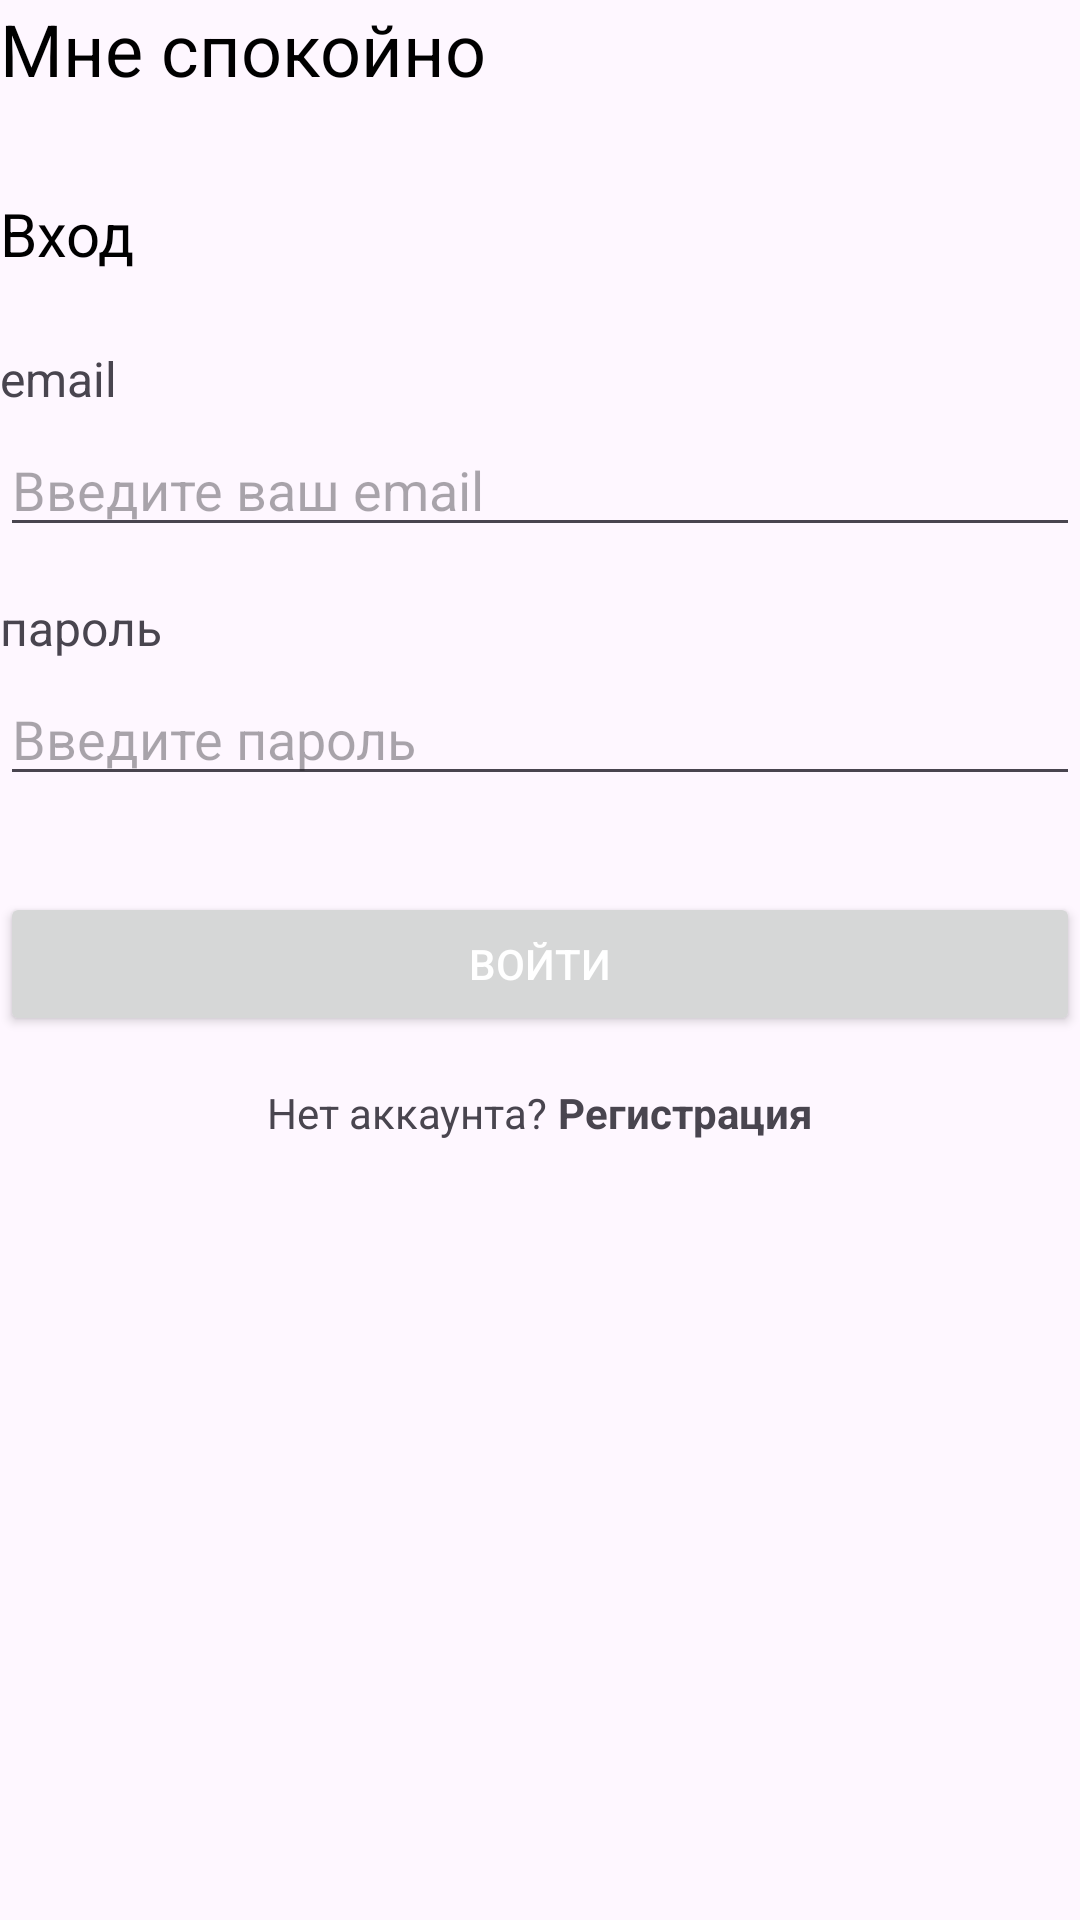

Layout XML and referenced resources for this Android screen:
<!-- AndroidManifest.xml: application theme Theme.IAmCalmApp -->
<!-- res/layout/fragment_sign_in.xml -->
<?xml version="1.0" encoding="utf-8"?>
<LinearLayout xmlns:android="http://schemas.android.com/apk/res/android"
    xmlns:tools="http://schemas.android.com/tools"
    android:layout_width="match_parent"
    android:layout_height="match_parent"
    tools:context=".SignInFragment"
    android:id="@+id/signInFragment"
    android:orientation="vertical">

    <TextView
        android:layout_width="wrap_content"
        android:layout_height="wrap_content"
        android:text="Мне спокойно"
        android:textSize="24sp"
        android:textColor="@android:color/black"
        android:layout_marginBottom="32dp"/>

    <TextView
        android:layout_width="wrap_content"
        android:layout_height="wrap_content"
        android:text="Вход"
        android:textSize="20sp"
        android:textColor="@android:color/black"
        android:layout_marginBottom="24dp"/>

    <TextView
        android:layout_width="wrap_content"
        android:layout_height="wrap_content"
        android:text="email"
        android:textSize="16sp"
        android:layout_marginBottom="4dp"/>

    <EditText
        android:id="@+id/emailEditText"
        android:layout_width="match_parent"
        android:layout_height="wrap_content"
        android:layout_marginBottom="16dp"
        android:inputType="textEmailAddress"
        android:hint="Введите ваш email"/>

    <TextView
        android:layout_width="wrap_content"
        android:layout_height="wrap_content"
        android:text="пароль"
        android:textSize="16sp"
        android:layout_marginBottom="4dp"/>

    <EditText
        android:id="@+id/passwordEditText"
        android:layout_width="match_parent"
        android:layout_height="wrap_content"
        android:layout_marginBottom="32dp"
        android:inputType="textPassword"
        android:hint="Введите пароль"/>

    <Button
        android:id="@+id/loginButton"
        android:layout_width="match_parent"
        android:layout_height="wrap_content"
        android:text="Войти"
        android:textColor="@android:color/white"
        android:layout_marginBottom="16dp"/>

    <LinearLayout
        android:layout_width="match_parent"
        android:layout_height="wrap_content"
        android:orientation="horizontal"
        android:gravity="center">

        <TextView
            android:layout_width="wrap_content"
            android:layout_height="wrap_content"
            android:text="Нет аккаунта? "
            android:textSize="14sp"/>

        <TextView
            android:id="@+id/registerTextView"
            android:layout_width="wrap_content"
            android:layout_height="wrap_content"
            android:text="Регистрация"
            android:textSize="14sp"
            android:textStyle="bold"/>
    </LinearLayout>

</LinearLayout>
<!-- resources referenced by this layout -->
<resources>
  <style name="Theme.IAmCalmApp" parent="Base.Theme.IAmCalmApp" />
  <style name="Base.Theme.IAmCalmApp" parent="Theme.Material3.DayNight.NoActionBar">
          
          
      </style>
</resources>
